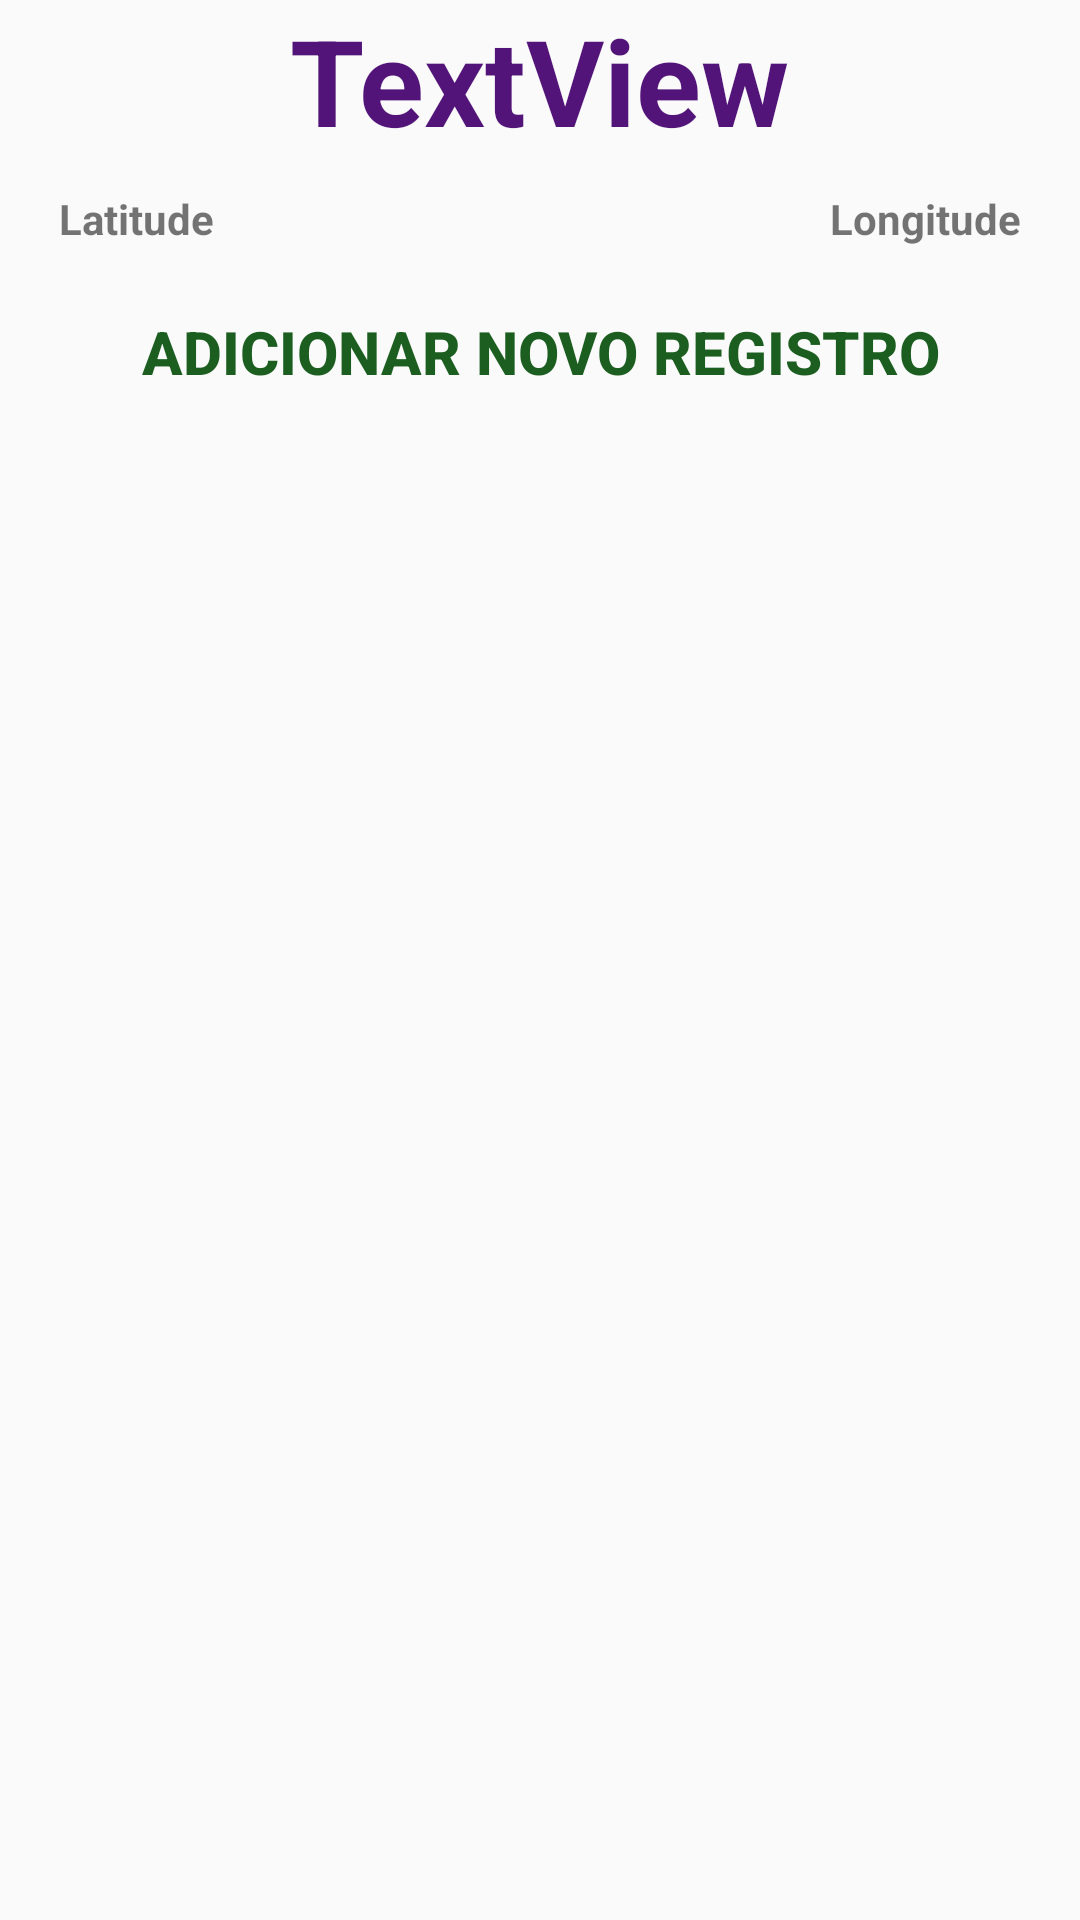

Layout XML and referenced resources for this Android screen:
<!-- AndroidManifest.xml: application theme AppTheme -->
<!-- res/layout/activity_painel_local.xml -->
<?xml version="1.0" encoding="utf-8"?>
<RelativeLayout xmlns:android="http://schemas.android.com/apk/res/android"
    xmlns:tools="http://schemas.android.com/tools"
    android:id="@+id/activity_painel_local"
    android:layout_width="match_parent"
    android:layout_height="match_parent"
    android:paddingBottom="@dimen/activity_vertical_margin"
    android:paddingLeft="@dimen/activity_horizontal_margin"
    android:paddingRight="@dimen/activity_horizontal_margin"
    android:paddingTop="@dimen/activity_vertical_margin"
    tools:context="com.example.alder.hackathonembrapa.PainelLocalActivity">

    <TextView
        android:textColor="@color/colorPrimaryDark"
        android:gravity="center"
        android:textStyle="bold"
        android:textSize="40dp"
        android:text="TextView"
        android:layout_width="wrap_content"
        android:layout_height="wrap_content"
        android:id="@+id/tvNomeLocal"
        android:layout_alignParentTop="true"
        android:layout_centerHorizontal="true" />

    <ListView
        android:layout_width="match_parent"
        android:layout_height="match_parent"
        android:layout_below="@+id/btnNovaMeidicao"
        android:layout_alignParentLeft="true"
        android:layout_alignParentStart="true"
        android:id="@+id/lvVisitas" />

    <Button
        android:textSize="20dp"
        android:textColor="#1b5e20"
        android:background="@android:color/transparent"
        android:textStyle="bold"
        android:text="ADICIONAR NOVO REGISTRO"
        android:layout_width="match_parent"
        android:layout_height="wrap_content"
        android:layout_marginTop="40dp"
        android:id="@+id/btnNovaMeidicao"
        android:layout_below="@+id/tvNomeLocal"
        android:gravity="center" />

    <TextView
        android:text="Latitude"
        android:textStyle="bold"
        android:layout_width="wrap_content"
        android:layout_height="wrap_content"
        android:id="@+id/tvLatitude"
        android:layout_marginLeft="20dp"
        android:layout_marginTop="10dp"
        android:layout_below="@+id/tvNomeLocal"
        android:layout_alignParentLeft="true"
        android:layout_alignParentStart="true" />

    <TextView
        android:textStyle="bold"
        android:text="Longitude"
        android:layout_width="wrap_content"
        android:layout_height="wrap_content"
        android:id="@+id/tvLongitude"
        android:layout_marginRight="20dp"
        android:layout_alignBaseline="@+id/tvLatitude"
        android:layout_alignBottom="@+id/tvLatitude"
        android:layout_alignParentRight="true"
        android:layout_alignParentEnd="true" />
</RelativeLayout>
<!-- resources referenced by this layout -->
<resources>
  <color name="colorPrimaryDark">#521478</color>
  <style name="AppTheme" parent="Theme.AppCompat.Light.DarkActionBar">
          
          <item name="colorPrimary">@color/colorPrincipal</item>
          <item name="colorPrimaryDark">@color/colorPrimaryDark</item>
          <item name="colorAccent">@color/colorAccent</item>
      </style>
  <color name="colorPrincipal">#6a1b9a</color>
  <color name="colorAccent">#4a148c</color>
</resources>
